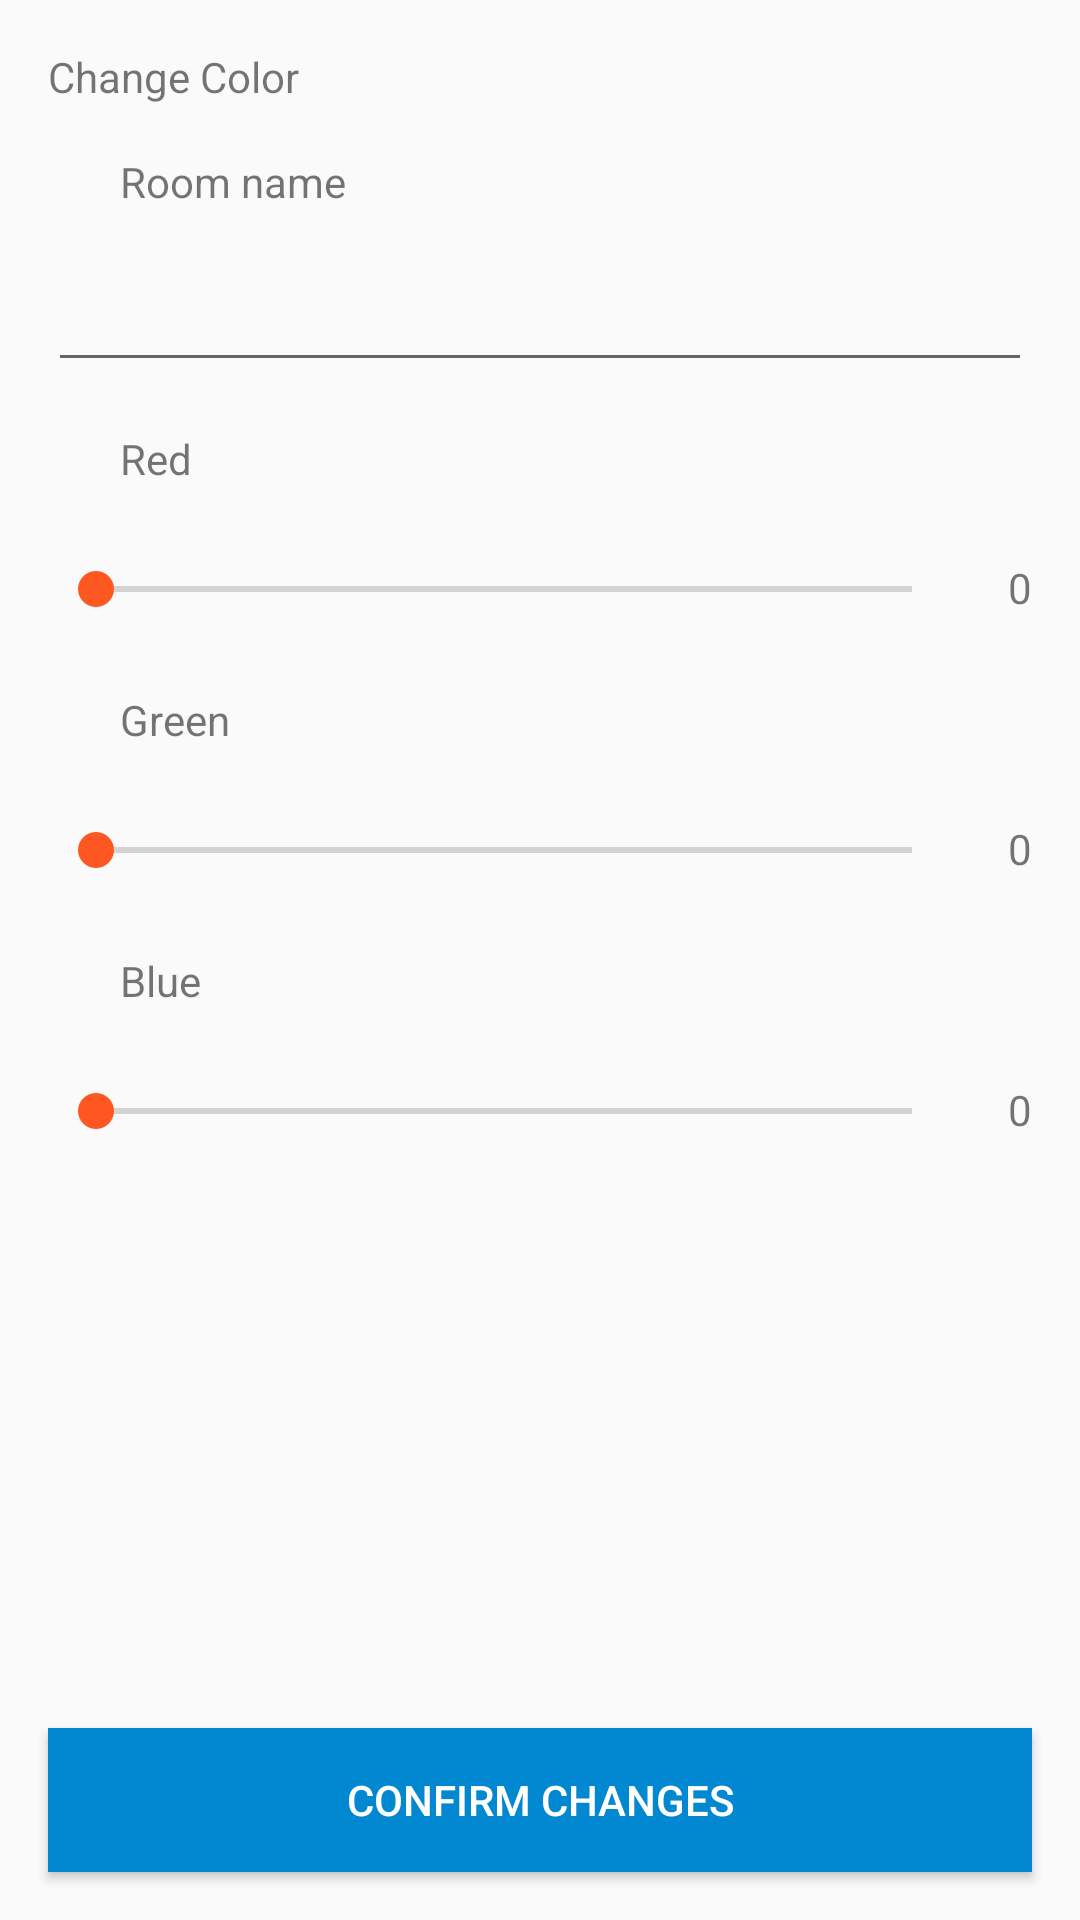

Reconstruct the res/layout file that produces this screen, plus the resources it refers to.
<!-- AndroidManifest.xml: application theme AppTheme -->
<!-- res/layout/activity_changelight.xml -->
<android.support.design.widget.CoordinatorLayout xmlns:android="http://schemas.android.com/apk/res/android"
    xmlns:app="http://schemas.android.com/apk/res-auto"
    android:id="@+id/addLightLayout"
    android:layout_width="match_parent"
    android:layout_height="match_parent">


    <RelativeLayout
        android:layout_width="match_parent"
        android:layout_height="match_parent">

        <TextView
            android:id="@+id/light_change_color"
            android:layout_width="wrap_content"
            android:layout_height="wrap_content"
            android:layout_marginStart="@dimen/activity_horizontal_margin"
            android:layout_marginTop="@dimen/activity_vertical_margin"
            android:text="@string/change_color" />

        <TextView
            android:id="@+id/light_room_name_label"
            android:layout_width="wrap_content"
            android:layout_height="wrap_content"
            android:layout_below="@id/light_change_color"
            android:layout_marginEnd="@dimen/activity_horizontal_margin"
            android:layout_marginStart="40dp"
            android:layout_marginTop="@dimen/activity_vertical_margin"
            android:text="@string/room_name" />

        <EditText
            android:id="@+id/light_room_name"
            android:layout_width="match_parent"
            android:layout_height="wrap_content"
            android:layout_below="@id/light_room_name_label"
            android:layout_marginEnd="@dimen/activity_horizontal_margin"
            android:layout_marginStart="@dimen/activity_horizontal_margin"
            android:layout_marginTop="@dimen/activity_vertical_margin" />

        <TextView
            android:id="@+id/light_red_label"
            android:layout_width="wrap_content"
            android:layout_height="wrap_content"
            android:layout_below="@id/light_room_name"
            android:layout_marginEnd="@dimen/activity_horizontal_margin"
            android:layout_marginStart="40dp"
            android:layout_marginTop="@dimen/activity_vertical_margin"
            android:text="@string/red" />

        <TextView
            android:id="@+id/light_red_counter"
            android:layout_width="wrap_content"
            android:layout_height="36dp"
            android:layout_alignParentEnd="true"
            android:layout_below="@id/light_red_label"
            android:layout_marginEnd="@dimen/activity_horizontal_margin"
            android:layout_marginTop="@dimen/activity_vertical_margin"
            android:paddingTop="8dp"
            android:text="0" />

        <SeekBar
            android:id="@+id/light_red_bar"
            style="@style/Widget.AppCompat.SeekBar"
            android:layout_width="match_parent"
            android:layout_height="36dp"
            android:layout_below="@+id/light_red_label"
            android:layout_marginEnd="@dimen/activity_horizontal_margin"
            android:layout_marginStart="@dimen/activity_horizontal_margin"
            android:layout_marginTop="@dimen/activity_vertical_margin"
            android:layout_toStartOf="@id/light_red_counter"
            android:indeterminate="false"
            android:max="255" />

        <TextView
            android:id="@+id/light_green_label"
            android:layout_width="wrap_content"
            android:layout_height="wrap_content"
            android:layout_below="@id/light_red_bar"
            android:layout_marginEnd="@dimen/activity_horizontal_margin"
            android:layout_marginStart="40dp"
            android:layout_marginTop="@dimen/activity_vertical_margin"
            android:text="@string/green" />

        <TextView
            android:id="@+id/light_green_counter"
            android:layout_width="wrap_content"
            android:layout_height="36dp"
            android:layout_alignParentEnd="true"
            android:layout_below="@id/light_green_label"
            android:layout_marginEnd="@dimen/activity_horizontal_margin"
            android:layout_marginTop="@dimen/activity_vertical_margin"
            android:paddingTop="8dp"
            android:text="0" />

        <SeekBar
            android:id="@+id/light_green_bar"
            style="@style/Widget.AppCompat.SeekBar"
            android:layout_width="match_parent"
            android:layout_height="36dp"
            android:layout_below="@+id/light_green_label"
            android:layout_marginEnd="@dimen/activity_horizontal_margin"
            android:layout_marginStart="@dimen/activity_horizontal_margin"
            android:layout_marginTop="@dimen/activity_vertical_margin"
            android:layout_toStartOf="@id/light_green_counter"
            android:indeterminate="false"
            android:max="255"/>

        <TextView
            android:id="@+id/light_blue_label"
            android:layout_width="wrap_content"
            android:layout_height="wrap_content"
            android:layout_below="@id/light_green_bar"
            android:layout_marginEnd="@dimen/activity_horizontal_margin"
            android:layout_marginStart="40dp"
            android:layout_marginTop="@dimen/activity_vertical_margin"
            android:text="@string/blue" />

        <TextView
            android:id="@+id/light_blue_counter"
            android:layout_width="wrap_content"
            android:layout_height="36dp"
            android:layout_alignParentEnd="true"
            android:layout_below="@id/light_blue_label"
            android:layout_marginEnd="@dimen/activity_horizontal_margin"
            android:layout_marginTop="@dimen/activity_vertical_margin"
            android:paddingTop="8dp"
            android:text="0" />

        <SeekBar
            android:id="@+id/light_blue_bar"
            style="@style/Widget.AppCompat.SeekBar"
            android:layout_width="match_parent"
            android:layout_height="36dp"
            android:layout_below="@+id/light_blue_label"
            android:layout_marginEnd="@dimen/activity_horizontal_margin"
            android:layout_marginStart="@dimen/activity_horizontal_margin"
            android:layout_marginTop="@dimen/activity_vertical_margin"
            android:layout_toStartOf="@id/light_red_counter"
            android:indeterminate="false"
            android:max="255" />

        <Button
            android:id="@+id/btn_confirm"
            android:layout_width="fill_parent"
            android:layout_height="wrap_content"
            android:layout_alignParentBottom="true"
            android:layout_marginBottom="@dimen/activity_vertical_margin"
            android:layout_marginEnd="@dimen/activity_horizontal_margin"
            android:layout_marginStart="@dimen/activity_horizontal_margin"
            android:layout_marginTop="@dimen/activity_vertical_margin"
            android:background="@color/primary_dark"
            android:text="@string/btn_confirm"
            android:textColor="@android:color/white" />

    </RelativeLayout>

</android.support.design.widget.CoordinatorLayout>
<!-- resources referenced by this layout -->
<resources>
  <color name="primary_dark">#0288D1</color>
  <dimen name="activity_horizontal_margin">16dp</dimen>
  <dimen name="activity_vertical_margin">16dp</dimen>
  <string name="blue">Blue</string>
  <string name="btn_confirm">Confirm changes</string>
  <string name="change_color">Change Color</string>
  <string name="green">Green</string>
  <string name="red">Red</string>
  <string name="room_name">Room name</string>
  <style name="AppTheme" parent="Theme.AppCompat.Light.DarkActionBar">
          
          <item name="colorPrimary">@color/primary</item>
          <item name="colorPrimaryDark">@color/primary_dark</item>
          <item name="colorAccent">@color/accent</item>
          <item name="android:windowActionModeOverlay">true</item>
          <item name="windowActionModeOverlay">true</item>
      </style>
  <color name="primary">#03A9F4</color>
  <color name="accent">#FF5722</color>
</resources>
